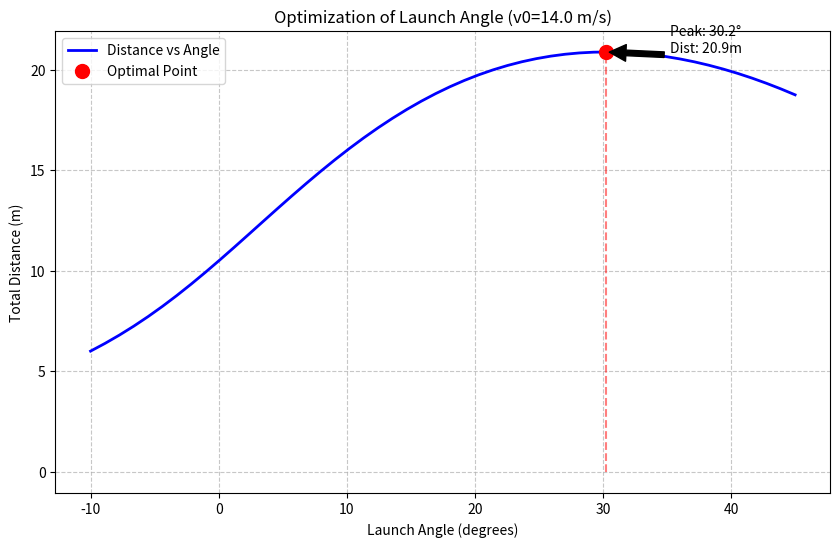

Write the Python code that produced this figure.
import numpy as np
from scipy.integrate import solve_ivp
from scipy.optimize import minimize_scalar
import matplotlib.pyplot as plt

# ==========================================
#   OPTIMIZATION SETTINGS
# ==========================================
# We will find the best angle for this specific throw speed
INPUT_VELOCITY = 14.0    # m/s (Typical Ultimate throw)
RELEASE_HEIGHT = 1.5     # meters

# Search range for angles (don't waste time checking -90 degrees)
ANGLE_BOUNDS = (-10, 45) # degrees
# ==========================================

def get_distance_for_angle(angle_deg, v0, y0):
    """
    Helper function that runs the simulation for a specific angle 
    and returns ONLY the distance. 
    """
    # --- Physics Constants ---
    m = 0.175      # Mass (kg)
    g = 9.81       # Gravity (m/s^2)
    rho = 1.184   # Air density (kg/m^3)
    D = 0.26       # Diameter (m)
    area = np.pi * (D/2)**2    # Planform Area (m^2)
    CD0 = 0.08     # Drag Coeff (No spin/No alpha)
    CL0 = 0.15    # Lift Coeff (Camber only)

    # --- Initial Conditions ---
    angle_rad = np.radians(angle_deg)
    vx0 = v0 * np.cos(angle_rad)
    vy0 = v0 * np.sin(angle_rad)
    
    # --- Solver ---
    # Event: Hit Ground
    def hit_ground(t, state, *args): return state[2]
    hit_ground.terminal = True
    hit_ground.direction = -1
    
    # Equations of Motion (Nested to avoid passing tons of args)
    def equations(t, state):
        x, vx, y, vy = state
        v = np.sqrt(vx**2 + vy**2)
        if v == 0: return [vx, 0, vy, -g]
        
        k = (0.5 * rho * area * v) / m
        ax = -k * (CD0 * vx + CL0 * vy)
        ay = -g + k * (CL0 * vx - CD0 * vy)
        return [vx, ax, vy, ay]

    # Solve
    sol = solve_ivp(
        equations, (0, 15), [0, vx0, y0, vy0], 
        events=hit_ground, rtol=1e-5, atol=1e-8
    )
    
    if sol.t.size == 0: return 0.0
    return sol.y[0, -1] # Return Final X

def run_optimization():
    print(f"--- OPTIMIZING THROW FOR V0 = {INPUT_VELOCITY} m/s ---")
    
    # 1. Define Objective Function (Negative distance because we want to Maximize)
    def objective(theta):
        dist = get_distance_for_angle(theta, INPUT_VELOCITY, RELEASE_HEIGHT)
        return -dist # Minimize negative distance = Maximize positive distance

    # 2. Run Optimization (Golden Section Search)
    result = minimize_scalar(
        objective, 
        bounds=ANGLE_BOUNDS, 
        method='bounded'
    )
    
    optimal_angle = result.x
    max_distance = -result.fun
    
    print(f"Optimization Complete!")
    print(f"Optimal Launch Angle: {optimal_angle:.3f} degrees")
    print(f"Maximum Distance:     {max_distance:.3f} meters")
    
    # 3. Visualization (Sweep & Plot)
    visualize_results(optimal_angle, max_distance)

def visualize_results(opt_angle, max_dist):
    # Generate data for the "Hill" plot
    angles = np.linspace(ANGLE_BOUNDS[0], ANGLE_BOUNDS[1], 50)
    distances = [get_distance_for_angle(a, INPUT_VELOCITY, RELEASE_HEIGHT) for a in angles]
    
    plt.figure(figsize=(10, 6))
    
    # Plot the curve
    plt.plot(angles, distances, label='Distance vs Angle', color='blue', linewidth=2)
    
    # Mark the peak
    plt.plot(opt_angle, max_dist, 'ro', markersize=10, label='Optimal Point')
    plt.vlines(opt_angle, 0, max_dist, color='red', linestyle='--', alpha=0.5)
    
    plt.title(f"Optimization of Launch Angle (v0={INPUT_VELOCITY} m/s)")
    plt.xlabel("Launch Angle (degrees)")
    plt.ylabel("Total Distance (m)")
    plt.legend()
    plt.grid(True, which='both', linestyle='--', alpha=0.7)
    
    # Annotate the optimal point text
    plt.annotate(
        f"Peak: {opt_angle:.1f}°\nDist: {max_dist:.1f}m",
        xy=(opt_angle, max_dist), 
        xytext=(opt_angle+5, max_dist),
        arrowprops=dict(facecolor='black', shrink=0.05)
    )
    
    plt.show()

if __name__ == "__main__":
    run_optimization()